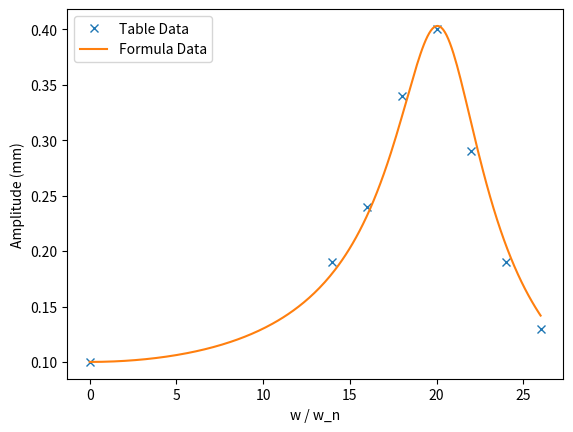

Generate this figure with matplotlib:
import numpy as np
import matplotlib.pyplot as plt

freq = np.linspace(0, 26, 260)
time = 10
x = 0.1
damping = 0.125

w_n = 128

freq_table = [0, 14, 16, 18, 20, 22, 24, 26]
resp_table = [.1, .19, .24, .34, .40, .29, .19, .13]

resp = x / np.sqrt((1 - ((2 * np.pi * freq/w_n) ** 2))**2 + (2 * damping * (2 * np.pi * freq/w_n))**2)





plt.plot(freq_table, resp_table, "x", label="Table Data")
plt.plot(freq, resp, label="Formula Data")
plt.xlabel("w / w_n")
plt.ylabel("Amplitude (mm)")
plt.legend()
plt.show()
